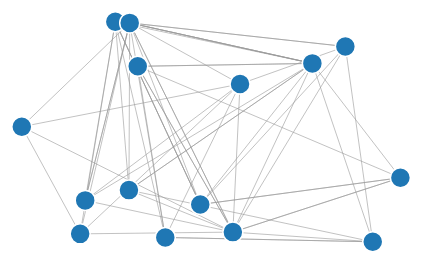
D3 v3 page, settled after 360 driven frames (6 s of simulated time); the page loaded 1 data file(s).



var width = 960,
    height = 500;

var color = d3.scale.category20();

var force = d3.layout.force()
    .charge(-120)
    .linkDistance(200)
    .size([width, height]);

var svg = d3.select("body").append("svg")
    .attr("width", width)
    .attr("height", height);

d3.json("random_graph2.json", function(error, graph) {
  force
      .nodes(graph.nodes)
      .links(graph.links)
      .start();

  var link = svg.selectAll(".link")
      .data(graph.links)
    .enter().append("line")
      .attr("class", "link")
      .style("stroke-width", function(d) { return Math.sqrt(d.value); });

  var node = svg.selectAll(".node")
      .data(graph.nodes)
    .enter().append("circle")
      .attr("class", "node")
      .attr("r", 10)
      .style("fill", function(d) { return color(d.group); })
      .call(force.drag);

  node.append("title")
      .text(function(d) { return d.name; });

  force.on("tick", function() {
    link.attr("x1", function(d) { return d.source.x; })
        .attr("y1", function(d) { return d.source.y; })
        .attr("x2", function(d) { return d.target.x; })
        .attr("y2", function(d) { return d.target.y; });

    node.attr("cx", function(d) { return d.x; })
        .attr("cy", function(d) { return d.y; });
  });
});



### data: random_graph2.json
{
 "nodes": [
  {
   "name": "test0"
  },
  {
   "name": "test1"
  },
  {
   "name": "test2"
  },
  {
   "name": "test3"
  },
  {
   "name": "test4"
  },
  {
   "name": "test5"
  },
  {
   "name": "test6"
  },
  {
   "name": "test7"
  },
  "... 7 more items"
 ],
 "links": [
  {
   "edge_id": 0,
   "source": 3,
   "target": 8,
   "linknum": 1,
   "selected": false
  },
  {
   "edge_id": 1,
   "source": 8,
   "target": 12,
   "linknum": 1,
   "selected": false
  },
  {
   "edge_id": 2,
   "source": 12,
   "target": 4,
   "linknum": 1,
   "selected": false
  },
  {
   "edge_id": 3,
   "source": 4,
   "target": 0,
   "linknum": 1,
   "selected": false
  },
  {
   "edge_id": 4,
   "source": 0,
   "target": 5,
   "linknum": 1,
   "selected": false
  },
  {
   "edge_id": 5,
   "source": 5,
   "target": 10,
   "linknum": 1,
   "selected": false
  },
  {
   "edge_id": 6,
   "source": 10,
   "target": 9,
   "linknum": 1,
   "selected": false
  },
  {
   "edge_id": 7,
   "source": 9,
   "target": 2,
   "linknum": 1,
   "selected": false
  },
  "... 51 more items"
 ]
}